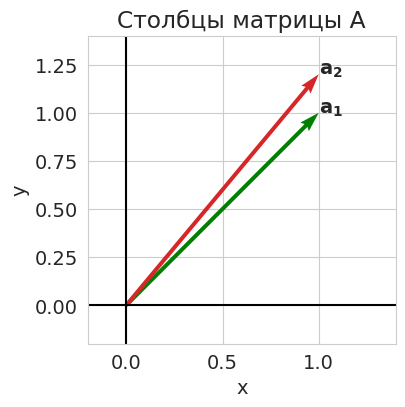

Source code (Python): (Note: this script raises an exception after producing the figure.)
# -*- coding: utf-8 -*-
# ---
# jupyter:
#   jupytext:
#     formats: ipynb,py:light
#     text_representation:
#       extension: .py
#       format_name: light
#       format_version: '1.5'
#       jupytext_version: 1.5.2
#   kernelspec:
#     display_name: Python 3
#     language: python
#     name: python3
# ---

# **Лекция 8**
#
# # Плохо обусловленные системы #
# **и как с ними быть**

# **Лекция 9**
#
# # Гребневая регрессия #
# **и другие методы борьбы с плохо обусловленными матрицами**

# # Сингулярное разложение матриц #
# **и его применение в задачах восстановления регрессии**
#
# > Данный ноутбук практически полностью основан на курсе лекций К.В. Воронцова [&laquo;Машинное обучение&raquo;](http://www.machinelearning.ru/wiki/index.php?title=%D0%9C%D0%B0%D1%88%D0%B8%D0%BD%D0%BD%D0%BE%D0%B5_%D0%BE%D0%B1%D1%83%D1%87%D0%B5%D0%BD%D0%B8%D0%B5_%28%D0%BA%D1%83%D1%80%D1%81_%D0%BB%D0%B5%D0%BA%D1%86%D0%B8%D0%B9%2C_%D0%9A.%D0%92.%D0%92%D0%BE%D1%80%D0%BE%D0%BD%D1%86%D0%BE%D0%B2%29), а именно на параграфе, посвящённом линейной регрессии.
# Основным отличием от оригинала является код на Питоне, позволяющий ученику &laquo;поиграть&raquo; с методами и тем самым глубже разобраться в материале.

# + [markdown] toc=true
# <h1>Содержание<span class="tocSkip"></span></h1>
# <div class="toc"><ul class="toc-item"><li><span><a href="#Суть-проблемы" data-toc-modified-id="Суть-проблемы-1"><span class="toc-item-num">1&nbsp;&nbsp;</span>Суть проблемы</a></span></li><li><span><a href="#Обусловленность" data-toc-modified-id="Обусловленность-2"><span class="toc-item-num">2&nbsp;&nbsp;</span>Обусловленность</a></span><ul class="toc-item"><li><span><a href="#Число-обусловленности" data-toc-modified-id="Число-обусловленности-2.1"><span class="toc-item-num">2.1&nbsp;&nbsp;</span>Число обусловленности</a></span></li><li><span><a href="#Геометрическая-интерпретация" data-toc-modified-id="Геометрическая-интерпретация-2.2"><span class="toc-item-num">2.2&nbsp;&nbsp;</span>Геометрическая интерпретация</a></span></li></ul></li><li><span><a href="#Линейная-регрессия" data-toc-modified-id="Линейная-регрессия-3"><span class="toc-item-num">3&nbsp;&nbsp;</span>Линейная регрессия</a></span><ul class="toc-item"><li><span><a href="#Генерация-данных" data-toc-modified-id="Генерация-данных-3.1"><span class="toc-item-num">3.1&nbsp;&nbsp;</span>Генерация данных</a></span></li><li><span><a href="#Полиномиальная-регрессия" data-toc-modified-id="Полиномиальная-регрессия-3.2"><span class="toc-item-num">3.2&nbsp;&nbsp;</span>Полиномиальная регрессия</a></span></li></ul></li><li><span><a href="#Сингулярное-разложение" data-toc-modified-id="Сингулярное-разложение-4"><span class="toc-item-num">4&nbsp;&nbsp;</span>Сингулярное разложение</a></span></li><li><span><a href="#Проблема-мультиколлинеарности" data-toc-modified-id="Проблема-мультиколлинеарности-5"><span class="toc-item-num">5&nbsp;&nbsp;</span>Проблема мультиколлинеарности</a></span></li><li><span><a href="#Метод-главных-компонент" data-toc-modified-id="Метод-главных-компонент-6"><span class="toc-item-num">6&nbsp;&nbsp;</span>Метод главных компонент</a></span></li><li><span><a href="#Гребневая-регрессия" data-toc-modified-id="Гребневая-регрессия-7"><span class="toc-item-num">7&nbsp;&nbsp;</span>Гребневая регрессия</a></span><ul class="toc-item"><li><span><a href="#Выбор-константы-регуляризации" data-toc-modified-id="Выбор-константы-регуляризации-7.1"><span class="toc-item-num">7.1&nbsp;&nbsp;</span>Выбор константы регуляризации</a></span></li></ul></li><li><span><a href="#Лассо-Тибширани" data-toc-modified-id="Лассо-Тибширани-8"><span class="toc-item-num">8&nbsp;&nbsp;</span>Лассо Тибширани</a></span></li><li><span><a href="#Сравнение-лассо-и-гребневой-регрессии" data-toc-modified-id="Сравнение-лассо-и-гребневой-регрессии-9"><span class="toc-item-num">9&nbsp;&nbsp;</span>Сравнение лассо и гребневой регрессии</a></span></li><li><span><a href="#Источники" data-toc-modified-id="Источники-10"><span class="toc-item-num">10&nbsp;&nbsp;</span>Источники</a></span></li></ul></div>
# -

# Imports
import sys
import numpy as np
from numpy import linalg as LA
import matplotlib.pyplot as plt

# +
# Styles
import warnings
# warnings.simplefilter(action='ignore', category=FutureWarning)
warnings.filterwarnings('ignore')

import matplotlib
matplotlib.rcParams['font.size'] = 14
matplotlib.rcParams['lines.linewidth'] = 1.5
matplotlib.rcParams['lines.markersize'] = 4
cm = plt.cm.tab10  # Colormap

import seaborn
seaborn.set_style('whitegrid')
# -

# ---

# ---

# ## Суть проблемы ##
#
# Пусть дана исходная система линейных уравнений
# $$ A \mathbf{x} = \mathbf{b}, $$
# где $A$ &mdash; квадратная невырожденная матрица порядка $n$.
#
# В этом случае система имеет единственное решение $\mathbf{x} = A^{-1} \mathbf{b}$.

# Решение системы линейных уравнений можно интерпретировать, как разложение вектора $\mathbf{b}$ по вектор-столбцам матрицы $A$.
#
# Рассмотрим матрицу
# $$
#   A = 
#   \begin{pmatrix}
#     1.0 & 1.0 \\
#     1.0 & 1.2
#   \end{pmatrix}.
# $$
#
# Её столбцы, практически, коллинеарны.
# Из общих соображений понятно, что выбирать эти столбцы в качестве базисных &mdash; плохая идея.
# Разложение любого вектора по таким столбцам может привести к ошибкам.

# +
A = np.array([[1.0, 1.0],
              [1.0, 1.2]])

origin = [[0,0], [0,0]] # origin point

# +
fig, ax1 = plt.subplots(1, 1, figsize=(4, 4))
plt.subplots_adjust(wspace=0.4)

# Plotting y1
ax1.quiver(*origin, A[0,:], A[1,:], color=['g', cm(3)],
           width=0.013, angles='xy', scale_units='xy', scale=1)
ax1.set_xlabel('x')
ax1.set_ylabel('y')
ax1.set_xlim([-0.2, 1.4])
ax1.set_ylim([-0.2, 1.4])
ax1.set_aspect('equal')
ax1.grid(True)
ax1.set_axisbelow(True)
ax1.set_title("Столбцы матрицы A")
ax1.axhline(y=0, color='k')
ax1.axvline(x=0, color='k')
ax1.text(*A[:,0], "$\mathbf{a_1}$")
ax1.text(*A[:,1], "$\mathbf{a_2}$")

plt.show()
# -

# Посмотрим, как появляются эти ошибки.
#
# Пусть вектор $\mathbf{b}$ известен не точно, а с некоторой погрешностью.
# Посмотрим, какова будет погрешность решения системы &mdash; вектора $\mathbf{x}$.

# > Здесь и далее на рисунках вектор правых частей изображается на *правом* рисунке (&laquo;После преобразования&raquo;), а вектор решения &mdash; на *левом* (&laquo;До преобразования&raquo;).

# +
# Creating perturbed vectors B and solve system
# Solution
x = np.zeros((400, 1))
b0 = np.array([2**-0.5, 2**-0.5]).reshape(-1, 1)
A_inv = LA.inv(A)
x0 = A_inv @ b

# Noise
n = 100
np.random.seed(42)
r = 0.07*np.random.randn(n)
phi = np.pi*np.random.rand(n)
Bx = b0[0] + r*np.cos(phi)
By = b0[1] + r*np.sin(phi)
B = np.vstack((Bx, By))
X = A_inv @ B

# +
fig, (ax1, ax2) = plt.subplots(1, 2, figsize=(10,15))

plt.subplots_adjust(wspace=0.4)
xlims = [-0.2, 1.6]
ylims = [-0.9, 0.9]

# Plotting X
ax1.plot(X[0,:], X[1,:], 'o', ms=1.2, color='r')
ax1.plot(x0[0], x0[1], 'o', color='k')
ax1.set_xlabel('x')
ax1.set_ylabel('y')
ax1.set_xlim(xlims)
ax1.set_ylim(ylims)
ax1.set_aspect('equal')
ax1.grid(True)
ax1.set_axisbelow(True)
ax1.set_title("До преобразования")
ax1.axhline(y=0, color='k')
ax1.axvline(x=0, color='k')
# ax1.text(0.3, -1.3, "$\mathbf{X}$", color='b')

# Plotting Y
ax2.plot(B[0, :], B[1, :], 'o', ms=1.2, color='b')
ax2.plot(b0[0], b0[1], 'o', color='k')
# ax2.quiver(*b0, color=['k', cm(3)],
#            width=0.01, angles='xy', scale_units='xy', scale=1)
ax2.set_xlabel('x')
ax2.set_ylabel('y')
ax2.set_xlim(xlims)
ax2.set_ylim(ylims)
ax2.set_aspect('equal')
ax2.grid(True)
ax2.set_axisbelow(True)
ax2.set_title("После преобразования")
ax2.axhline(y=0, color='k')
ax2.axvline(x=0, color='k')
# ax2.text(1.0, -1.7, "$\mathbf{CX}$", color='b')

# plt.savefig('1.png', dpi=300, bbox_inches='tight')
plt.show()

# +
# x_sol = np.array([1.0, 0.0]).T
dx = X - x0
dy = Y - y0

k1 = np.array(list(map(LA.norm, dy.T))) / LA.norm(y0)
k2 = np.array(list(map(LA.norm, dx.T))) / LA.norm(x0)

print('Максимальное относительное увеличение возмущения max(dx/x : dy/y) = ', round(max(k2/k1), 2))
# -

# Мы видим, что небольшое возмущение вектора правой части $\mathbf{b}$ привела к гораздо большим возмущениям вектора решений $\mathbf{x}$.
# В таком случае говорят, что система уравнений является *плохо обусловленной*.
# Разберёмся подробнее, что это значит.

# > **Вопрос.**
# Проблема в том, что мы пытаемся разложить вектор $\mathbf{b}$ по базису, векторы которого почти коллинеарны. Тогда почему бы нам не попытаться ортогонализовать наш базис, применив, например, $QR$-разложение?

# ---

# ## Обусловленность ##

# ### Число обусловленности ###
#
# Рассмотрим возмущённую систему
# $$ A \tilde{\mathbf{x}} = \mathbf{b} + \delta\mathbf{b}. $$
#
# Введём вектор возмущения решения $\delta \mathbf{x} = \tilde{\mathbf{x}} - \mathbf{x}$.
#
# Выразим $\mathbf{x}$ и $\delta\mathbf{x}$ через обратную матрицу $A^{-1}$:
# $$ \delta \mathbf{x} = A^{-1}(\mathbf{b} + \delta\mathbf{b}) - A^{-1}\mathbf{b} = A^{-1}\delta\mathbf{b}. $$
#
# Перейдём к оценке нормы возмущения:
# $$ \|\delta \mathbf{x}\| = \|A^{-1} \delta \mathbf{b}\| \le \|A^{-1}\| \cdot \|\delta \mathbf{b}\|. $$
#
# Учитывая, что $\|\mathbf{b}\| \le \|A\| \cdot \|\mathbf{x}\|$, усилим неравенство, умножим правую часть на $\|A\| \cdot \dfrac{\|\mathbf{x}\|}{\|\mathbf{b}\|}$:
# $$ \|\delta \mathbf{x}\| \le \|A^{-1}\| \|A\| \|\mathbf{x}\| \frac{\|\delta \mathbf{b}\|}{\|\mathbf{b}\|}. $$
#
# Наконец, разделим на $\|\mathbf{x}\|$:
# $$ \frac{\|\delta \mathbf{x}\|}{\|\mathbf{x}\|} \le \|A^{-1}\| \|A\| \frac{\|\delta \mathbf{b}\|}{\|\mathbf{b}\|}. $$
#
# Мы получили связь между относительной погрешностью решения и относительной погрешностью правой части системы уравнений.

# **Определение.**
# Величина $c(A) = \|A^{-1}\| \|A\|$ называется *числом обусловленности* матрицы $A$ в рассматриваемой норме. Она показывает, во сколько раз может возрасти относительная погрешность решения по сравнению с относительной погрешностью правой части.
#
# Число обусловленности определяется не только матрицей, но и выбором нормы.
# Рассмотрим один из наиболее употребительных вариантов &mdash; *спектральное число обусловленоности*.
# Согласно формуле для спектральной нормы матрицы
# $$ c(A) = \dfrac{\sigma_1}{\sigma_n}, $$
# где $\sigma_1$ и $\sigma_n$ &mdash; максимальной и минимальной сингулярные числа матрицы $A$.

U, sgm, Vt = LA.svd(A)
print('sigma = ', np.round(sgm, 2))
print('c(A) = ', round(sgm[0]/sgm[1], 2))

# ### Геометрическая интерпретация ###
#
# Дадим геометрическую интерпретацию числа обусловленности.

# +
# Creating the vectors for a circle and storing them in x
r = 0.1
y0 = np.array([2**-0.5, 2**-0.5]).T
phi = np.linspace(0, 2*np.pi, 100)
y1_1 = y0[0] + r*np.cos(phi)
y1_2 = y0[1] + r*np.sin(phi)
Yc = np.vstack((y1_1, y1_2))

# 
A_inv = LA.inv(A)
x0 = A_inv @ y0
Xc = A_inv @ Yc

# 
x1_1 = x0[0] + r*np.cos(phi)
x1_2 = x0[1] + r*np.sin(phi)
X_r = np.vstack((x1_1, x1_2))

# +
# x_tilde = Xc[:,38]
# y_tilde = A @ x_tilde

# dx = x_tilde - x0
# dy = y_tilde - y0

# k1 = LA.norm(dy) / LA.norm(y0)
# k2 = LA.norm(dx) / LA.norm(x0)

# print(k2 / k1)

# +
fig, (ax1, ax2) = plt.subplots(1, 2, figsize=(10,15))

plt.subplots_adjust(wspace=0.4)
xlims = [-0.2, 1.6]
ylims = [-0.9, 0.9]

# Plotting X
ax1.plot(x0[0], x0[1], 'o', color='k')
ax1.plot(Xc[0,:], Xc[1,:], color='b')
ax1.plot(X_r[0,:], X_r[1,:], ':', color='r')
ax1.set_xlabel('x')
ax1.set_ylabel('y')
ax1.set_xlim(xlims)
ax1.set_ylim(ylims)
ax1.set_aspect('equal')
ax1.grid(True)
ax1.set_axisbelow(True)
ax1.set_title("До преобразования")
ax1.axhline(y=0, color='k')
ax1.axvline(x=0, color='k')
# ax1.text(0.3, -1.3, "$\mathbf{X}$", color='b')

# Plotting Y
ax2.plot(y0[0], y0[1], 'o', color='k')
ax2.plot(Yc[0, :], Yc[1, :], color='b')
ax2.set_xlabel('x')
ax2.set_ylabel('y')
ax2.set_xlim(xlims)
ax2.set_ylim(ylims)
ax2.set_aspect('equal')
ax2.grid(True)
ax2.set_axisbelow(True)
ax2.set_title("После преобразования")
ax2.axhline(y=0, color='k')
ax2.axvline(x=0, color='k')
# ax2.text(1.0, -1.7, "$\mathbf{CX}$", color='b')

# plt.savefig('1.png', dpi=300, bbox_inches='tight')
plt.show()


# -

# Видно, что ...

# ---

# ## Линейная регрессия ##
#
# ### Генерация данных ###

# +
def pol(a, x):
    return np.sum([a[i]*x**i for i in range(len(a))], axis=0)

def sin(a, x):
    return np.sin(a*x)

def xsin(a, x):
    return x*np.sin(a*x)


# +
# Define the data
np.random.seed(123)
Ns = 10 # Number of samples
# x_lim = np.array([0, 1])
x_lim = np.array([-1, 1])

# Underlying functional relation
fun = pol
a = [2, 3]
label = f'{a[0]} + {a[1]}x'
# fun = sin
# a = 5
# label = f'sin({a}x)'

# Noise
e_std = 0.5  # Standard deviation of the noise
err = e_std * np.random.randn(Ns)  # Noise

# Features and output
x = np.random.uniform(x_lim[0], x_lim[1], Ns)  # Independent variable x
# x = np.linspace(x_lim[0], x_lim[1], Ns)  # Independent variable x
y = fun(a, x) + err  # Dependent variable

# Show data
X = np.linspace(x_lim[0], x_lim[1], 100)
plt.figure(figsize=(8, 5))
plt.title('Noisy data samples from linear line')
plt.plot(x, y, 'o', ms=4, label='data: (x, y)')
plt.plot(X, fun(a, X), 'k--', label=label)
plt.xlabel('$x$')
plt.ylabel('$y$')
plt.legend()
plt.show()
# -

# ### Полиномиальная регрессия ###

# +
# The number of fetures
Nf = 7
# Stack X with ones to be fitted by vectorized methods such as OLS and gradient descent
F = np.ones_like(x)
for i in range(1, Nf):
    F = np.vstack((F, x**i))
F = F.T
# print(F)
    
# Fit parameters with OLS
Alpha = np.linalg.inv(F.T @ F) @ F.T @ y
print(Alpha)

# Function representing fitted line
f = lambda x: sum([Alpha[i]*x**i for i in range(Nf)])
# -

# Show OLS fitted line
plt.figure(figsize=(8, 5))
plt.title('Ordinary least squares regression fit')
plt.plot(x, y, 'o', ms=4, label='data: (x, y)')
plt.plot(X, fun(a, X), 'k--', label=label)
plt.plot(X, f(X), '-', label='OLS')
plt.legend()
plt.xlabel('$x$')
plt.ylabel('$y$')
plt.ylim(-2, 6)
plt.show()

# ---

# ## Сингулярное разложение ##
#
# Рассмотрим матрицу $F$ размерностью $l \times n$. Для определённости будем считать, строк не меньше чем столбцов и столбцы линейно независимы, т.е. $n \le l$ и $\mathrm{Rg}F = n$.
#
# Произвольную матрицу $F$ размерностью $l \times n$ ранга $n$ можно представить в виде сингулярного разложения (singular value decomposition, SVD)
# $$ F = VDU^\top. $$
#
# **Свойства сингулярного разложения:**
# 1. матрица $D$ размером $n \times n$ диагональна, $ D = \mathrm{diag}\left( \sqrt{\lambda_1}, \ldots, \sqrt{\lambda_n}\right) $, где $\lambda_1, \ldots, \lambda_n$ &mdash; общие ненулевые собственные значения матриц $F^\top F$ и $FF^\top$;
# 2. матрица $V = (v_1, \ldots, v_n)$ размером $l \times n$ ортогональна, $V^\top V = I_n$, столбцы $v_j$ являются собственными векторами матрицы $FF^\top$, соответствующими $\lambda_1, \ldots, \lambda_n$;
# 3. матрица $U = (u_1, \ldots, u_n)$ размером $n \times n$ ортогональна, $U^\top U = I_n$, столбцы $u_j$ являются собственными векторами матрицы $F^\top F$, соответствующими $\lambda_1, \ldots, \lambda_n$.
#
# Имея сингулярное разложение, легко записать
#  - псевдообратную матрицу:
# $$ F^{+} = (UDV^\top VDU^\top)^{-1}UDV^\top = UD^{-1}V^\top = \sum_{j=1}^n \frac{1}{\sqrt{\lambda_j} }u_j v_j^\top;  \label{eq:psevdo}\tag{1} $$
#  
#  - вектор МНК-решения:
# $$ \alpha^* = F^{+} y  = UD^{-1}V^\top y = \sum_{j=1}^n \frac{1}{\sqrt{\lambda_j}}u_j (v_j^\top y);  \label{eq:alpha-res}\tag{2} $$
#  
#  - вектор $F\alpha^*$ &mdash; МНК-аппроксимацию целевого вектора $y$:
# $$ F\alpha^* = P_F y = (VDU^\top)UD^{-1}V^\top y = VV^\top y = \sum_{j=1}^n v_j (v_j^\top y);  \label{eq:F-alpha-res}\tag{3} $$
#  
#  - норму вектора коэффициентов:
# $$ \Vert \alpha^* \Vert^2 = y^\top VD^{-1}U^\top UD^{-1}V^\top y = y^\top VD^{-2}V^\top y = \sum_{j=1}^n \frac{1}{\lambda_j} (v_j^\top y)^2.  \label{eq:alpha-res-norm}\tag{4} $$

# ---

# ## Проблема мультиколлинеарности ##
#
# Если ковариационная матрица $\Sigma = F^\top F$ имеет неполный ранг, то её обращение невозможно.
# Тогда приходится отбрасывать линейно зависимые признаки или применять описанные ниже методы &mdash; регуляризацию или метод главных компонент.
# На практике чаще встречается проблема *мультиколлинеарности* &mdash; когда матрица $\Sigma$ имеет полный ранг, но близка к некоторой матрице неполного ранга.
# Тогда говорят, что $\Sigma$ &mdash; матрица неполного псевдоранга или что она плохо обусловлена.
# Геометрически это означает, что объекты выборки сосредоточены вблизи линейного подпространства меньшей размерности $m < n$.
# Признаком мультиколлинеарности является наличие у матрицы $\Sigma$ собственных значений, близких к нулю.
#
# **Определение.** *Число обусловленности* матрицы $\Sigma$ есть
# $$ \mu(\Sigma) = \left\Vert \Sigma \right\Vert \Vert \Sigma^{-1} \Vert = \frac{\underset{u:\, \Vert u\Vert = 1}{\max} \Vert \Sigma u \Vert}{\underset{u:\, \Vert u\Vert = 1}{\min} \Vert \Sigma u \Vert} = \frac{\lambda_{\max}}{\lambda_{\min}}, $$
#
# где $\lambda_{\max}$ и $\lambda_{\min}$ &mdash; максимальное и минимальное собственные значения матрицы $\Sigma$.
#
# Матрица считается плохо обусловленной, если $\mu(\Sigma) \gtrsim 10^2 \div 10^4$.
# Обращение такой матрицы численно неустойчиво.
# При умножении обратной матрицы на вектор, $z = \Sigma^{-1}u$, относительная погрешность усиливается в $\mu(\Sigma)$ раз:
# $$ \frac{\Vert \delta z \Vert}{\Vert z \Vert} \le \mu(\Sigma) \frac{\Vert \delta u \Vert}{\Vert u \Vert}.$$
#
# Именно это и происходит с МНК-решением в случае плохой обусловленности.
# В формуле ([4](#mjx-eqn-eq:alpha-res-norm)) близкие к нулю собственные значения оказываются в знаменателе, в результате увеличивается разброс коэффициентов $\alpha^*$, появляются большие по абсолютной величине положительные и отрицательные коэффициенты.
# МНК-решение становится неустойчивым &mdash; малые погрешности измерения признаков или ответов
# у обучающих объектов могут существенно повлиять на вектор решения $\alpha^*$, а погрешности измерения признаков у тестового объекта $x$ &mdash; на значения функции регрессии $g(x, \alpha^*)$.
# Мультиколлинеарность влечёт не только неустойчивость и переобучение, но и неинтерпретируемость коэффициентов, так как по абсолютной величине коэффициента $\alpha_j$ становится невозможно судить о степени важности признака $f_j$.
# Проблема мультиколленеарности никак не проявляется на обучающих данных: вектор $F\alpha^*$ не зависит от собственных значений $\lambda$ (см. формулу ([3](#mjx-eqn-eq:F-alpha-res))).

# ---

# ## Метод главных компонент ##
#
# Как он сработает для полиномиальной регрессии?

# +
V, d, Ut = np.linalg.svd(F, full_matrices=False)
# print(V)
print(f'd = {d}')
# print(Ut.T)

mu = (d[0]/d[-1])**2
print(f'число обусловленности mu = {mu}')

# +
Npc = 2
# Fit parameters with SVD
Alpha_svd = sum([1/d[i] * Ut[i] * (V.T[i] @ y) for i in range(Npc)])
print(Alpha_svd)

# Function representing fitted line
f_svd = lambda x: sum([Alpha_svd[i]*x**i for i in range(Nf)])
# -

# Show OLS fitted line
plt.figure(figsize=(8, 5))
plt.title('Ordinary least squares regression fit')
plt.plot(x, y, 'o', ms=4, label='data: (x, y)')
plt.plot(X, fun(a, X), 'k--', label=label)
plt.plot(X, f(X), '-', label='OLS')
plt.plot(X, f_svd(X), ':', label=f'PC k={Npc}')
plt.legend()
plt.xlabel('$x$')
plt.ylabel('$y$')
plt.ylim(-2, 6)
plt.show()

# ---

# ## Гребневая регрессия ##
#
# Для решения проблемы мультиколлинеарности добавим к функционалу $Q$ регуляризатор, штрафующий большие значения нормы вектора весов $\Vert \alpha \Vert$:
#
# $$ Q_\tau(\alpha) = \Vert F\alpha - y \Vert^2 + \tau \Vert \alpha \Vert^2, $$
#
# где $\tau$ &mdash; неотрицательный параметр.
# В случае мультиколлинеарности имеется бесконечно много векторов $\alpha$, доставляющих функционалу $Q$ значения, близкие к минимальному.
# Штрафное слагаемое выполняет роль регуляризатора, благодаря которому среди них выбирается решение с минимальной нормой.
# Приравнивая нулю производную $Q_\tau (\alpha)$ по параметру $\alpha$, находим:
#
# $$ \alpha_\tau^\ast = (F^\top F + \tau I_n)^{-1} F^\top y. $$
#
# Таким образом, перед обращением матрицы к ней добавляется &laquo;гребень&raquo; &mdash; диагональная матрица $\tau I_n$.
# Отсюда и название метода &mdash; гребневая регрессия (ridge regression).
# При этом все её собственные значения увеличиваются на $\tau$ , а собственные векторы не изменяются.
# В результате матрица становится хорошо обусловленной, оставаясь в то же время &laquo;похожей&raquo; на исходную.
#
# Выразим регуляризованное МНК-решение через сингулярное разложение:
# $$ \alpha_\tau^* = (UD^2 U^\top + \tau I_n)^{-1} UDV^\top y = U(D^2 + \tau I_n)^{-1} DV^\top y = \sum_{j=1}^n \frac{\sqrt{\lambda_j}}{\lambda_j + \tau} u_j (v_j^\top y).  \label{eq:alpha-tau-res}\tag{5} $$
#
# > В формуле \eqref{eq:alpha-tau-res} используется так называемое &laquo;проталкивающее равенство&raquo; ([push-through identity](https://en.wikipedia.org/wiki/Woodbury_matrix_identity)): $A(I + BA)^{-1} = (I + AB)^{-1}A$.
#
# Теперь найдём регуляризованную МНК-аппроксимацию целевого вектора $y$:
# $$ F\alpha_\tau^\ast = VDU^\top \alpha_\tau^* = V \mathrm{diag}\left( \frac{\lambda_j}{\lambda_j + \tau} \right) V^\top y = \sum_{j=1}^n \frac{\lambda_j}{\lambda_j + \tau} v_j (v_j^\top y).  \label{eq:F-alpha-tau-res}\tag{6} $$
#
# Как и прежде в ([3](#mjx-eqn-eq:F-alpha-res)), МНК-аппроксимация представляется в виде разложения целевого вектора $y$ по базису собственных векторов матрицы $FF^\top$.
# Только теперь проекции на собственные векторы сокращаются, умножаясь на $\frac{\lambda_j}{\lambda_j + \tau} \in (0, 1)$. В сравнении с ([4](#mjx-eqn-eq:alpha-res-norm)) уменьшается и норма вектора коэффициентов:
#
# $$ \Vert \alpha_\tau^{\ast} \Vert^2 = \Vert U(D^2 + \tau I_n)^{-1} DV^\top y \Vert^2  = \sum_{j=1}^n \frac{\lambda_j}{(\lambda_j + \tau)^2} (v_j^\top y)^2 < \sum_{j=1}^n \frac{1}{\lambda_j} (v_j^\top y)^2 = \Vert \alpha^{\ast} \Vert^2. \label{eq:alpha-tau-es-norm}\tag{7} $$
#
#
# ### Выбор константы регуляризации ###
#
# Из формулы \eqref{eq:alpha-tau-res} видно, что при $\tau \to 0$ регуляризованное решение стремится к МНК-решению: $\alpha_\tau^\ast \to \alpha^\ast$.
# При $\tau \to \infty$ чрезмерная регуляризации приводит к вырожденному решению: $\alpha^\ast_\tau \to 0$.
# Оба крайних случая нежелательны, поэтому оптимальным является некоторое промежуточное значение $\tau^\ast$.
# Для его нахождения можно применять, например, скользящий контроль.
#
# Известна практическая рекомендация брать $\tau$ в отрезке [0.1, 0.4], если столбцы матрицы $F$ заранее
# стандартизованы (центрированы и нормированы).
# Ещё одна эвристика &mdash; выбрать $\tau$ так, чтобы число обусловленности приняло заданное не слишком большое значение: $M_0 = \mu(F^\top F + \tau I_n) = \frac{\lambda_\max + \tau}{\lambda_\min + \tau}$, откуда следует рекомендация $\tau^\ast \approx \lambda_\max/M_0$.

# +
# Fit parameters with ridge regression
M_0 = 1e2    # desired condition number
tau = max(d)**2 / M_0
print(f'd = {d}')
print(f'tau = {tau}')
Alpha_r = sum([d[i]/(d[i]**2+tau) * Ut[i] * (V.T[i] @ y) for i in range(Nf)])
print(f'Alpha_r = {Alpha_r}')

# Function representing fitted line
ridge = lambda x: sum([Alpha_r[i]*x**i for i in range(Nf)])
# -

# Show OLS fitted line
plt.figure(figsize=(8, 5))
plt.title('OLS vs ridge regression')
plt.plot(x, y, 'o', ms=4, label='data: (x, y)')
plt.plot(X, fun(a, X), 'k--', label=label)
plt.plot(X, f(X), '-', label='OLS')
plt.plot(X, ridge(X), '-', label='ridge')
plt.legend()
plt.xlabel('$x$')
plt.ylabel('$y$')
plt.ylim(-2, 6)
plt.show()

# ---

# ## Лассо Тибширани ##
#
# Ещё один метод регуляризации внешне похож на гребневую регрессию, но приводит к качественно иному поведению вектора коэффициентов.
# Вместо добавления штрафного слагаемого к функционалу качества вводится ограничение-неравенство, запрещающее слишком большие абсолютные значения коэффициентов:
#
# $$
# \left\{
# \begin{align}
#     & Q(\alpha) = \Vert F\alpha - y \Vert^2 \to \min_\alpha \\
#     & \sum\limits_{j=1}^n |\alpha_j| \le \chi
# \end{align}
# \right.,
# \label{eq:lasso}\tag{8}
# $$
# где $\chi$ &mdash; параметр регуляризации.
# При больших значениях $\chi$ ограничение \eqref{eq:lasso} становится строгим неравенством, и решение совпадает с МНК-решением.
# Чем меньше $\chi$, тем больше коэффициентов $\alpha_j$ обнуляются.
# Происходит отбор (селекция) признаков, поэтому параметр $\chi$ называют ещё *селективностью*.
# Образно говоря, параметр $\chi$ зажимает вектор коэффициентов, лишая его избыточных степеней свободы.
# Отсюда и название метода &mdash; *лассо* (LASSO, least absolute shrinkage and selection operator). 

import scipy as sp
from scipy.optimize import minimize
from scipy.optimize import NonlinearConstraint


# +
def Q_obj(a):
    '''Q - objective function'''
    return np.linalg.norm((F @ a - y))**2

def constr(a):
    '''Constraint'''
    return np.sum(abs(a))

def solve_lasso(Q_obj, constr, chi):
    '''solve LASSO optimization task'''
    nonlinear_constraint = NonlinearConstraint(constr, 0., chi)
    N_ms = 10   # multistart
    res = []
    for i in range(N_ms):
    # Alpha_0 = np.zeros(Nf)    # initial approximation
        Alpha_0 = 10*np.random.rand(Nf) - 5
        res.append(minimize(Q_obj, Alpha_0, method='SLSQP', constraints=nonlinear_constraint))
    argmin = np.argmin([item.fun for item in res])
    return res[argmin]


# -

# solve LASSO optimization task
chi = 4    # the max constraint for the decision vector
res = solve_lasso(Q_obj, constr, chi)
Alpha_l = res.x
lasso = lambda x: sum([Alpha_l[i]*x**i for i in range(Nf)])

# Show OLS fitted line
plt.figure(figsize=(8, 5))
plt.title('OLS, ridge and LASSO regression fits')
plt.plot(x, y, 'o', ms=4, label='data: (x, y)')
plt.plot(X, fun(a, X), 'k--', label=label)
plt.plot(X, f(X), '-', label='f(x)')
plt.plot(X, ridge(X), '-', label='ridge')
plt.plot(X, lasso(X), '-', label='lasso')
plt.legend()
plt.xlabel('$x$')
plt.ylabel('$y$')
plt.ylim(-2, 6)
plt.show()

print(f'OLS:   a = {Alpha}  \n norm(a) = {constr(Alpha)},   Q = {Q_obj(Alpha_svd)}\n')
print(f'ridge: a = {Alpha_r}\n norm(a) = {constr(Alpha_r)}, Q = {Q_obj(Alpha_r)}\n')
print(f'LASSO: a = {Alpha_l}\n norm(a) = {constr(Alpha_l)}, Q = {Q_obj(Alpha_l)}\n')

# ---

# ## Сравнение лассо и гребневой регрессии ##
#
# Оба метода успешно решают проблему мультиколлинеарности.
# Гребневая регрессия использует все признаки, стараясь &laquo;выжать максимум&raquo; из имеющейся информации. Лассо производит отбор признаков, что предпочтительнее, если среди признаков есть шумовые или измерения признаков связаны с ощутимыми затратами.
#
# Ниже приводится сравнение гребневой регресии и лассо.
# Ослабление регуляризации (рост параметров $\sigma = 1/\tau$ и $\chi$) ведёт к уменьшению ошибки на обучении и увеличению нормы вектора коэффициентов.
# При этом ошибка на контроле в какой-то момент проходит через минимум, и далее только возрастает &mdash; это и есть переобучение (проверить самостоятельно).

eps = 1e-2
Sigma = np.arange(eps, 1e3*eps, eps)
AA = np.empty((len(Sigma), len(d)))
for i, sigma in enumerate(Sigma):
    AA[i] = sum([d[i]/(d[i]**2+1/sigma) * Ut[i] * (V.T[i] @ y) for i in range(Nf)])

# +
# Show OLS fitted line
plt.figure(figsize=(8, 5))
plt.title('Ridge regression')

for i, aa in enumerate(AA.T):
    plt.plot(Sigma, aa, '-', label=f'$x^{i}$')
plt.xlabel('$\sigma$')
plt.ylabel(r'$\alpha$')
# plt.ylim((1, 6))
plt.legend(loc=2)
plt.show()

# +
Chi = np.arange(1, 11, 1)
BB = np.empty((len(Chi), len(d)))

for i, chi in enumerate(Chi):
    res = solve_lasso(Q_obj, constr, chi)
    BB[i] = res.x
# print(res) 

# +
# Show OLS fitted line
plt.figure(figsize=(8, 5))
plt.title('Lasso')

for i, bb in enumerate(BB.T):
    plt.plot(Chi, bb, '-', label=f'$x^{i}$')
plt.xlabel(r'$\chi$')
plt.ylabel(r'$\alpha$')
# plt.ylim((1, 6))
plt.legend(loc=2)
plt.show()
# -

# ---

# ## Источники ##
#
# 1. *Беклемишев Д.В.* Дополнительные главы линейной алгебры. &mdash; М.: Наука, 1983. &mdash; 336 с.
# 1. *Воронцов К.В.* [Математические методы обучения по прецедентам (теория обучения машин)](http://www.machinelearning.ru/wiki/images/6/6d/Voron-ML-1.pdf). &mdash; 141 c.
# 1. *Strang G.* Linear algebra and learning from data. &mdash; Wellesley-Cambridge Press, 2019. &mdash; 432 p.

# Versions used
print('Python: {}.{}.{}'.format(*sys.version_info[:3]))
print('numpy: {}'.format(np.__version__))
print('matplotlib: {}'.format(matplotlib.__version__))
print('seaborn: {}'.format(sns.__version__))
print('scipy: {}'.format(sp.__version__))


